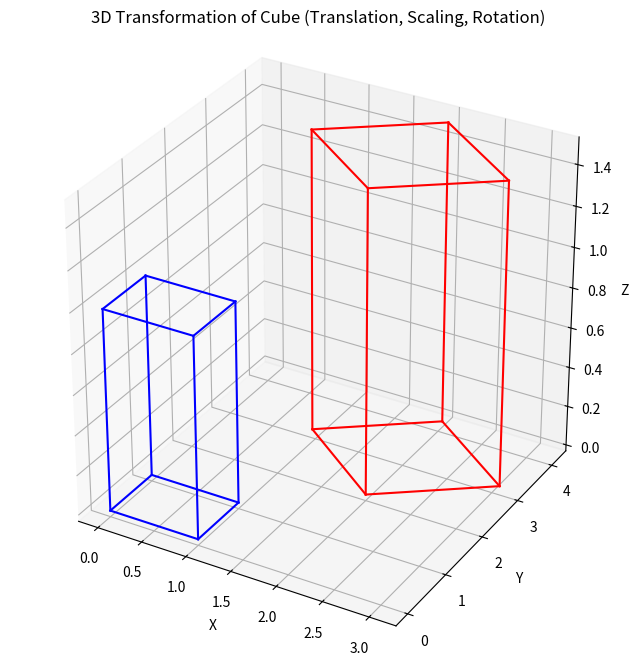

Write Python code to recreate this figure.
import numpy as np
import matplotlib.pyplot as plt
from mpl_toolkits.mplot3d import Axes3D

def translation_matrix(tx, ty, tz):
    """Create a translation matrix."""
    return np.array([
        [1, 0, 0, tx],
        [0, 1, 0, ty],
        [0, 0, 1, tz],
        [0, 0, 0, 1]
    ])

def scaling_matrix(sx, sy, sz):
    """Create a scaling matrix."""
    return np.array([
        [sx, 0,  0,  0],
        [0,  sy, 0,  0],
        [0,  0,  sz, 0],
        [0,  0,  0,  1]
    ])

def rotation_matrix_z(angle):
    """Create a rotation matrix around the Z-axis."""
    rad = np.radians(angle)
    cos_a = np.cos(rad)
    sin_a = np.sin(rad)
    return np.array([
        [cos_a, -sin_a, 0, 0],
        [sin_a,  cos_a, 0, 0],
        [0,      0,     1, 0],
        [0,      0,     0, 1]
    ])

def apply_transform(vertices, matrix):
    """Apply a transformation matrix to a list of vertices."""
    transformed = []
    for v in vertices:
        vec = np.array([*v, 1])  # Convert to homogeneous coordinate
        result = matrix @ vec
        transformed.append(result[:3])  # Drop the homogeneous coordinate
    return transformed

def draw_edges(ax, vertices, edges, color):
    """Draw edges connecting vertices on the 3D plot."""
    for start, end in edges:
        xs = [vertices[start][0], vertices[end][0]]
        ys = [vertices[start][1], vertices[end][1]]
        zs = [vertices[start][2], vertices[end][2]]
        ax.plot(xs, ys, zs, color=color)

# Define the cube's vertices and edges
vertices = [
    (0, 0, 0), (1, 0, 0), (1, 1, 0), (0, 1, 0),
    (0, 0, 1), (1, 0, 1), (1, 1, 1), (0, 1, 1)
]

edges = [
    (0,1), (1,2), (2,3), (3,0),  # bottom face
    (4,5), (5,6), (6,7), (7,4),  # top face
    (0,4), (1,5), (2,6), (3,7)   # vertical edges
]

# Define transformations: translate, scale, then rotate
T = translation_matrix(2, 2, 0)
S = scaling_matrix(1.5, 1.5, 1.5)
R = rotation_matrix_z(45)

# Combine transformations: note the order matters (R then S then T)
combined_transform = T @ S @ R

# Apply transformation to cube vertices
transformed_vertices = apply_transform(vertices, combined_transform)

# Plot original and transformed cube
fig = plt.figure(figsize=(8, 8))
ax = fig.add_subplot(111, projection='3d')

draw_edges(ax, vertices, edges, 'blue')         # Original cube in blue
draw_edges(ax, transformed_vertices, edges, 'red')  # Transformed cube in red

ax.set_title("3D Transformation of Cube (Translation, Scaling, Rotation)")
ax.set_xlabel('X')
ax.set_ylabel('Y')
ax.set_zlabel('Z')
ax.set_box_aspect([1, 1, 1])
plt.show()
